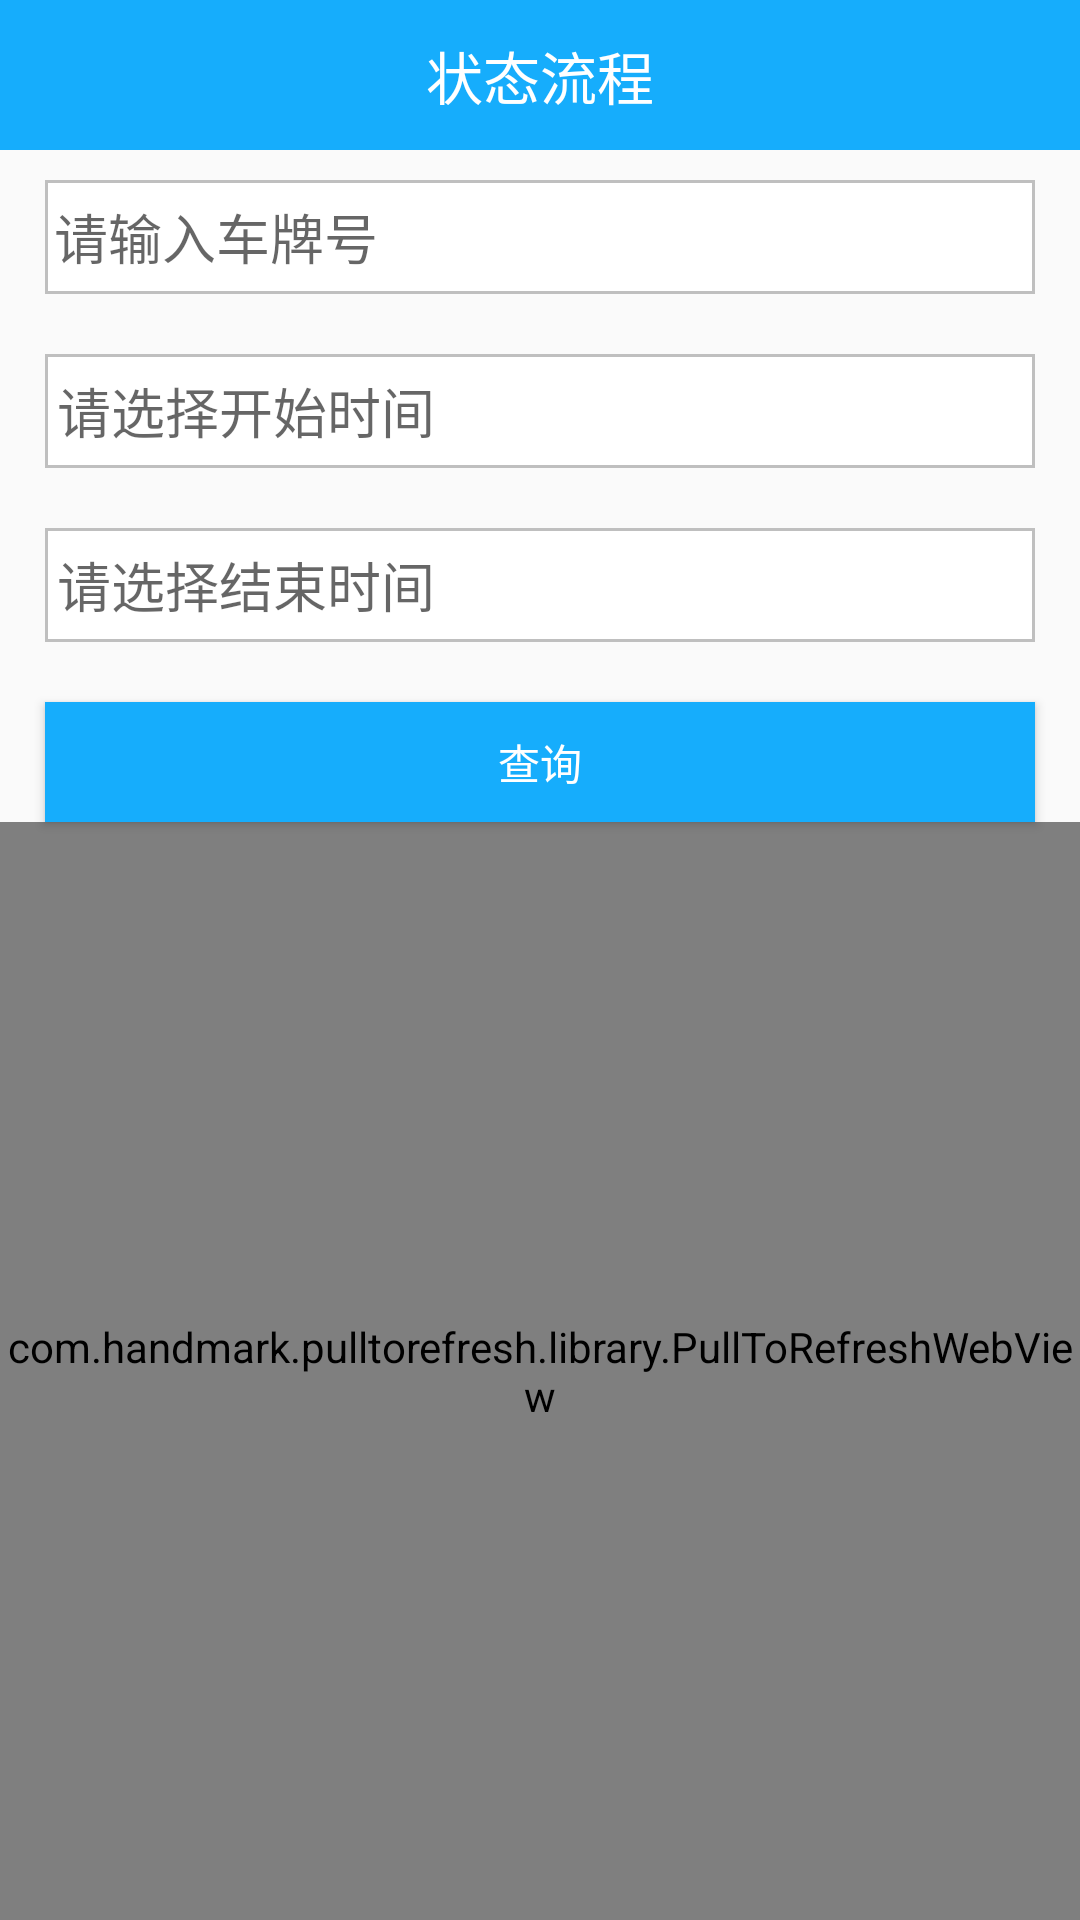

Produce the Android XML layout that renders to this screen, including the resource entries it uses.
<!-- AndroidManifest.xml: application theme AppTheme -->
<!-- res/layout/status_fragment.xml -->
<?xml version="1.0" encoding="utf-8"?>

<LinearLayout xmlns:android="http://schemas.android.com/apk/res/android"
    android:layout_width="match_parent"
    android:layout_height="match_parent"
    android:orientation="vertical">
    <LinearLayout
        android:background="#16adfc"
        android:layout_width="match_parent"
        android:layout_height="50dp">
        <TextView
            android:textColor="#fff"
            android:textSize="19sp"
            android:gravity="center"
            android:layout_width="match_parent"
            android:layout_height="match_parent"
            android:text="状态流程"/>
    </LinearLayout>
    <EditText
            android:completionThreshold="1"
            android:layout_marginRight="15dp"
            android:hint="请输入车牌号"
            android:layout_marginTop="10dp"
            android:paddingLeft="3dp"
            android:id="@+id/edit_input"
            android:layout_marginLeft="15dp"
            android:background="@drawable/edit_background_shape"
            android:layout_width="match_parent"
            android:layout_height="38dp" />
        <EditText
            android:paddingLeft="4dp"
              android:hint="请选择开始时间"
              android:layout_marginRight="15dp"
              android:layout_marginTop="20dp"
              android:layout_marginLeft="15dp"
              android:id="@+id/start_pick"
              android:background="@drawable/edit_background_shape"
              android:layout_width="match_parent"
              android:layout_height="38dp" />


        <EditText
            android:paddingLeft="4dp"
            android:layout_marginRight="15dp"
            android:layout_marginTop="20dp"
            android:layout_marginLeft="15dp"
            android:id="@+id/end_pick"
            android:hint="请选择结束时间"
            android:background="@drawable/edit_background_shape"
            android:layout_width="match_parent"
            android:layout_height="38dp" />

    <Button
        android:layout_marginTop="20dp"
        android:layout_marginRight="15dp"
        android:layout_marginLeft="15dp"
        android:background="#16adfc"
        android:id="@+id/btn_query"
        android:layout_width="match_parent"
        android:layout_height="40dp"
        android:textColor="#fff"
        android:text="查询"/>
    <com.handmark.pulltorefresh.library.PullToRefreshWebView
        android:layout_width="match_parent"
        android:layout_height="match_parent"
        android:id="@+id/query_status"></com.handmark.pulltorefresh.library.PullToRefreshWebView>
</LinearLayout>
<!-- resources referenced by this layout -->
<resources>
  <!-- drawable edit_background_shape (drawable) -->
  <?xml version="1.0" encoding="utf-8"?>
  
  <shape xmlns:android="http://schemas.android.com/apk/res/android"
      android:shape="rectangle">
  <solid android:color="#fff"/>
      <stroke android:color="#BFBFBF" android:width="1dp"/>
  
  </shape>
  <style name="AppTheme" parent="Theme.AppCompat.Light.DarkActionBar">
          
          <item name="colorPrimary">@color/colorPrimary</item>
          <item name="colorPrimaryDark">@color/colorPrimaryDark</item>
          <item name="colorAccent">@color/colorAccent</item>
      </style>
  <!-- not gathered from this repository: default colours our renderer supplied (Android Studio template values) -->
  <color name="colorPrimary">#FF6200EE</color>
  <color name="colorPrimaryDark">#FF3700B3</color>
  <color name="colorAccent">#FF03DAC5</color>
</resources>
